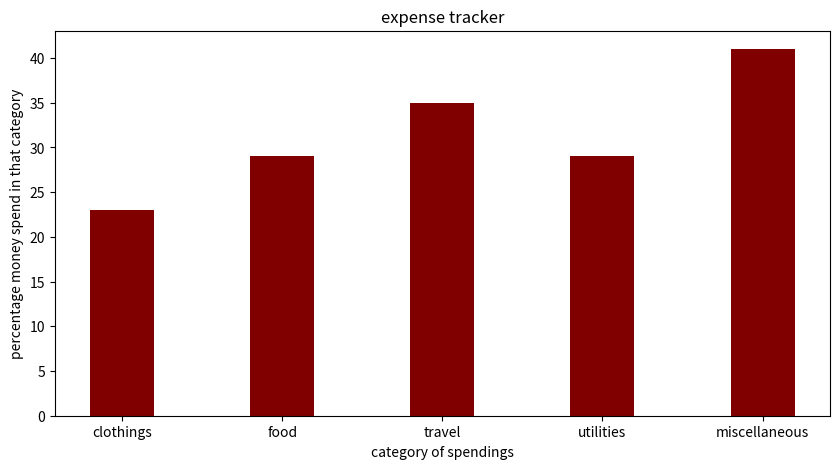

Recreate this plot in Python.
import matplotlib.pyplot as plt
import numpy as np

data = {"clothings":23,"food":29,"travel":35,"utilities":29,"miscellaneous":41}
spendings = list(data.keys())
percentage = list(data.values())

fig = plt.figure(figsize = (10,5))
plt.bar(spendings, percentage ,color= "maroon", width = 0.4 )
plt.xlabel("category of spendings")
plt.ylabel("percentage money spend in that category")
plt.title("expense tracker")

plt.show()
